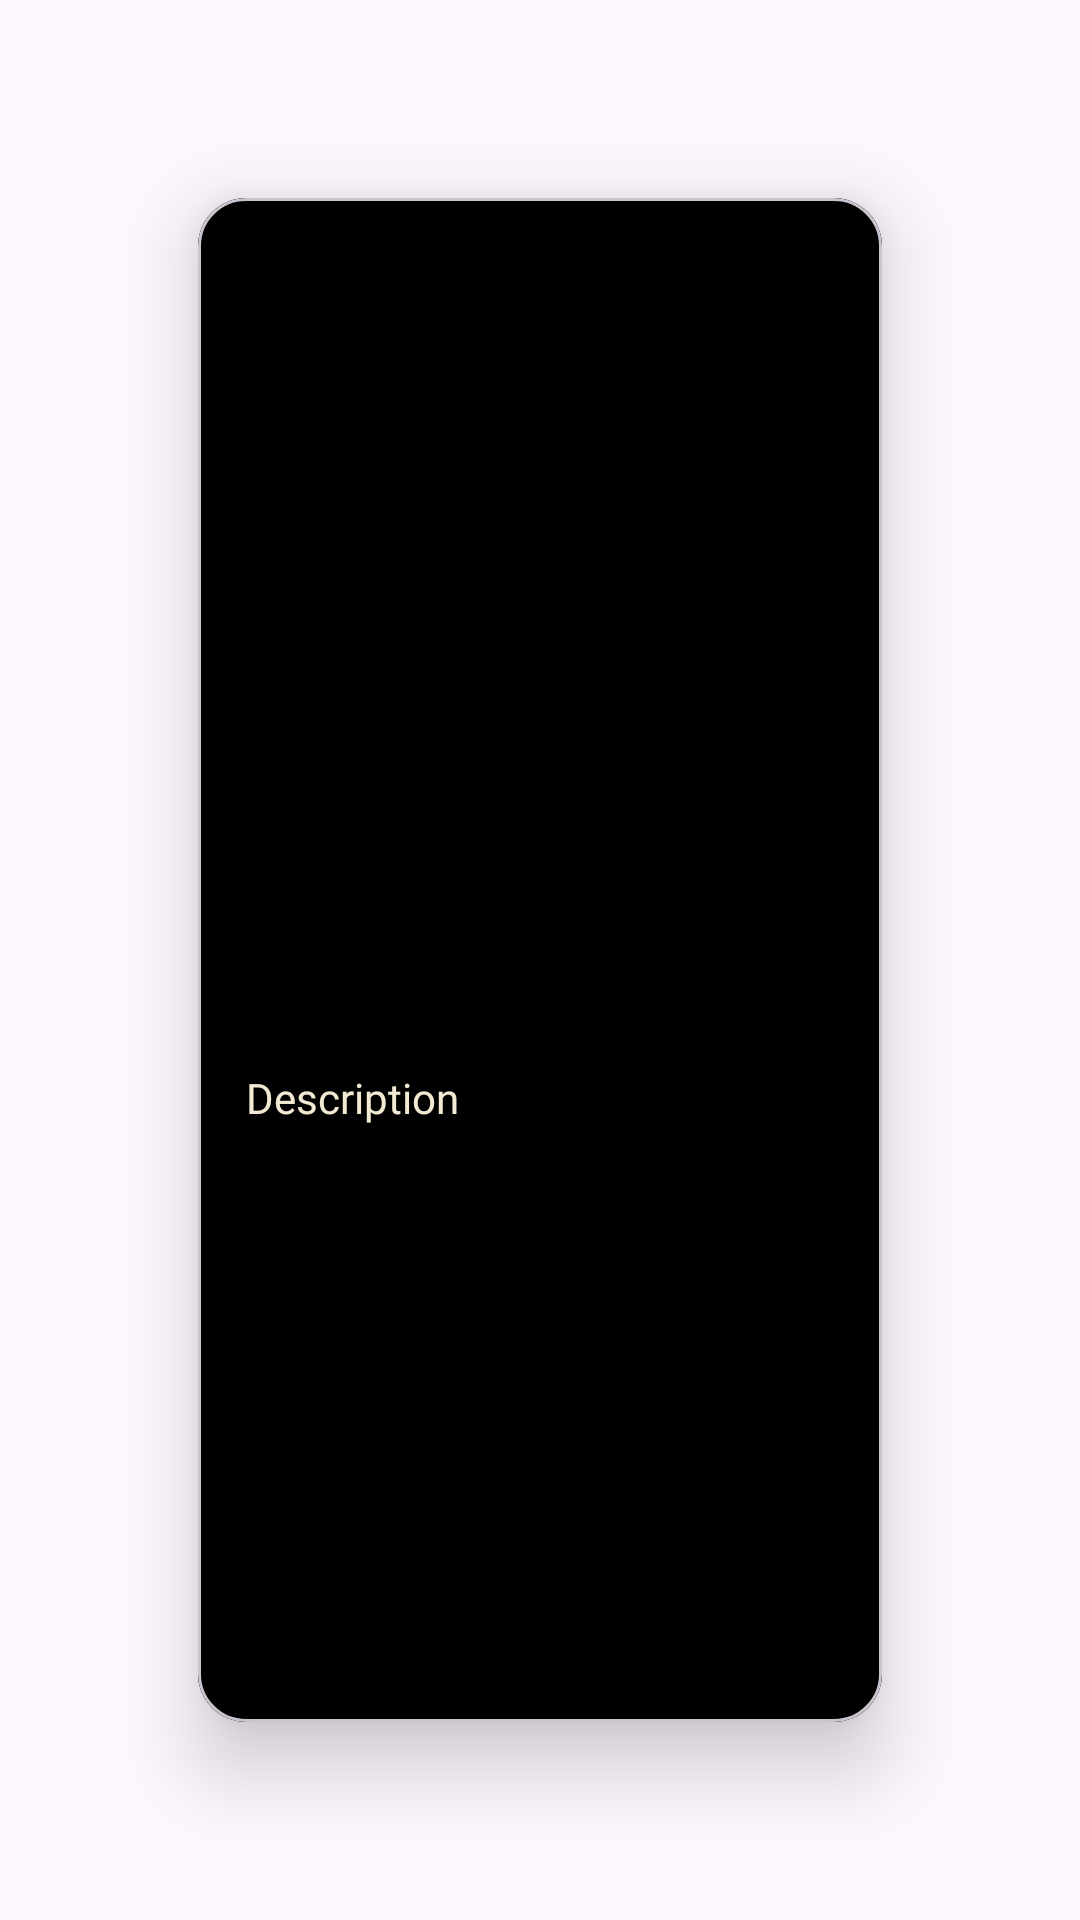

The Android layout XML behind this screen, and the referenced resources:
<!-- AndroidManifest.xml: application theme Theme.MarvelApp -->
<!-- res/layout/fragment_series.xml -->
<?xml version="1.0" encoding="utf-8"?>
<LinearLayout xmlns:android="http://schemas.android.com/apk/res/android"
    xmlns:app="http://schemas.android.com/apk/res-auto"
    xmlns:tools="http://schemas.android.com/tools"
    android:layout_width="match_parent"
    android:layout_height="match_parent"
    android:background="@drawable/ic_marvel_image"
    android:orientation="vertical">


    <com.google.android.material.card.MaterialCardView
        android:layout_width="match_parent"
        android:layout_height="match_parent"
        android:layout_margin="66dp"
        app:cardCornerRadius="16dp"
        app:cardElevation="16dp">


        <LinearLayout
            android:layout_width="match_parent"
            android:layout_height="match_parent"
            android:background="@color/black">


            <ScrollView
                android:layout_width="match_parent"
                android:layout_height="match_parent">

                <androidx.constraintlayout.widget.ConstraintLayout
                    android:layout_width="match_parent"
                    android:layout_height="wrap_content">


                    <ImageView
                        android:id="@+id/image_series"
                        android:layout_width="match_parent"
                        android:layout_height="200dp"
                        android:layout_marginLeft="26dp"
                        android:layout_marginTop="26dp"
                        android:layout_marginRight="26dp"
                        android:layout_marginBottom="26dp"
                        tools:background="@drawable/ic_iv_thor"
                        app:layout_constraintEnd_toEndOf="parent"
                        app:layout_constraintStart_toStartOf="parent"
                        app:layout_constraintTop_toTopOf="parent" />


                    <TextView
                        android:id="@+id/tv_series_name"
                        android:layout_width="match_parent"
                        android:layout_height="wrap_content"
                        android:padding="8dp"
                        android:textSize="24sp"
                        android:textColor="#F2EAD3"
                        android:fontFamily="@font/kghappy"
                        android:gravity="center"
                        tools:text="Iron Man"
                        app:layout_constraintEnd_toEndOf="parent"
                        app:layout_constraintStart_toStartOf="parent"
                        app:layout_constraintTop_toBottomOf="@+id/image_series"/>


                    <TextView
                        android:id="@+id/tv_description_series"
                        android:layout_width="match_parent"
                        android:layout_height="wrap_content"
                        android:paddingTop="16dp"
                        android:paddingStart="16dp"
                        android:textColor="#F2EAD3"
                        android:text="Description"
                        android:fontFamily="@font/kghappy"
                        app:layout_constraintEnd_toEndOf="parent"
                        app:layout_constraintStart_toStartOf="parent"
                        app:layout_constraintTop_toBottomOf="@+id/tv_series_name"
                        />


                    <TextView
                        android:id="@+id/tv_description_series_details"
                        android:layout_width="match_parent"
                        android:layout_height="wrap_content"
                        android:paddingStart="16dp"
                        android:paddingBottom="24dp"
                        android:textColor="#F2EAD3"
                        tools:text="Description deatils"
                        app:layout_constraintEnd_toEndOf="parent"
                        app:layout_constraintStart_toStartOf="parent"
                        app:layout_constraintTop_toBottomOf="@+id/tv_description_series"
                        />



                </androidx.constraintlayout.widget.ConstraintLayout>

            </ScrollView>


        </LinearLayout>


    </com.google.android.material.card.MaterialCardView>

</LinearLayout>
<!-- resources referenced by this layout -->
<resources>
  <style name="Theme.MarvelApp" parent="Base.Theme.MarvelApp" />
  <style name="Base.Theme.MarvelApp" parent="Theme.Material3.DayNight.NoActionBar">
          
          
      </style>
  <!-- not gathered from this repository: default colours our renderer supplied (Android Studio template values) -->
  <color name="black">#FF000000</color>
</resources>
